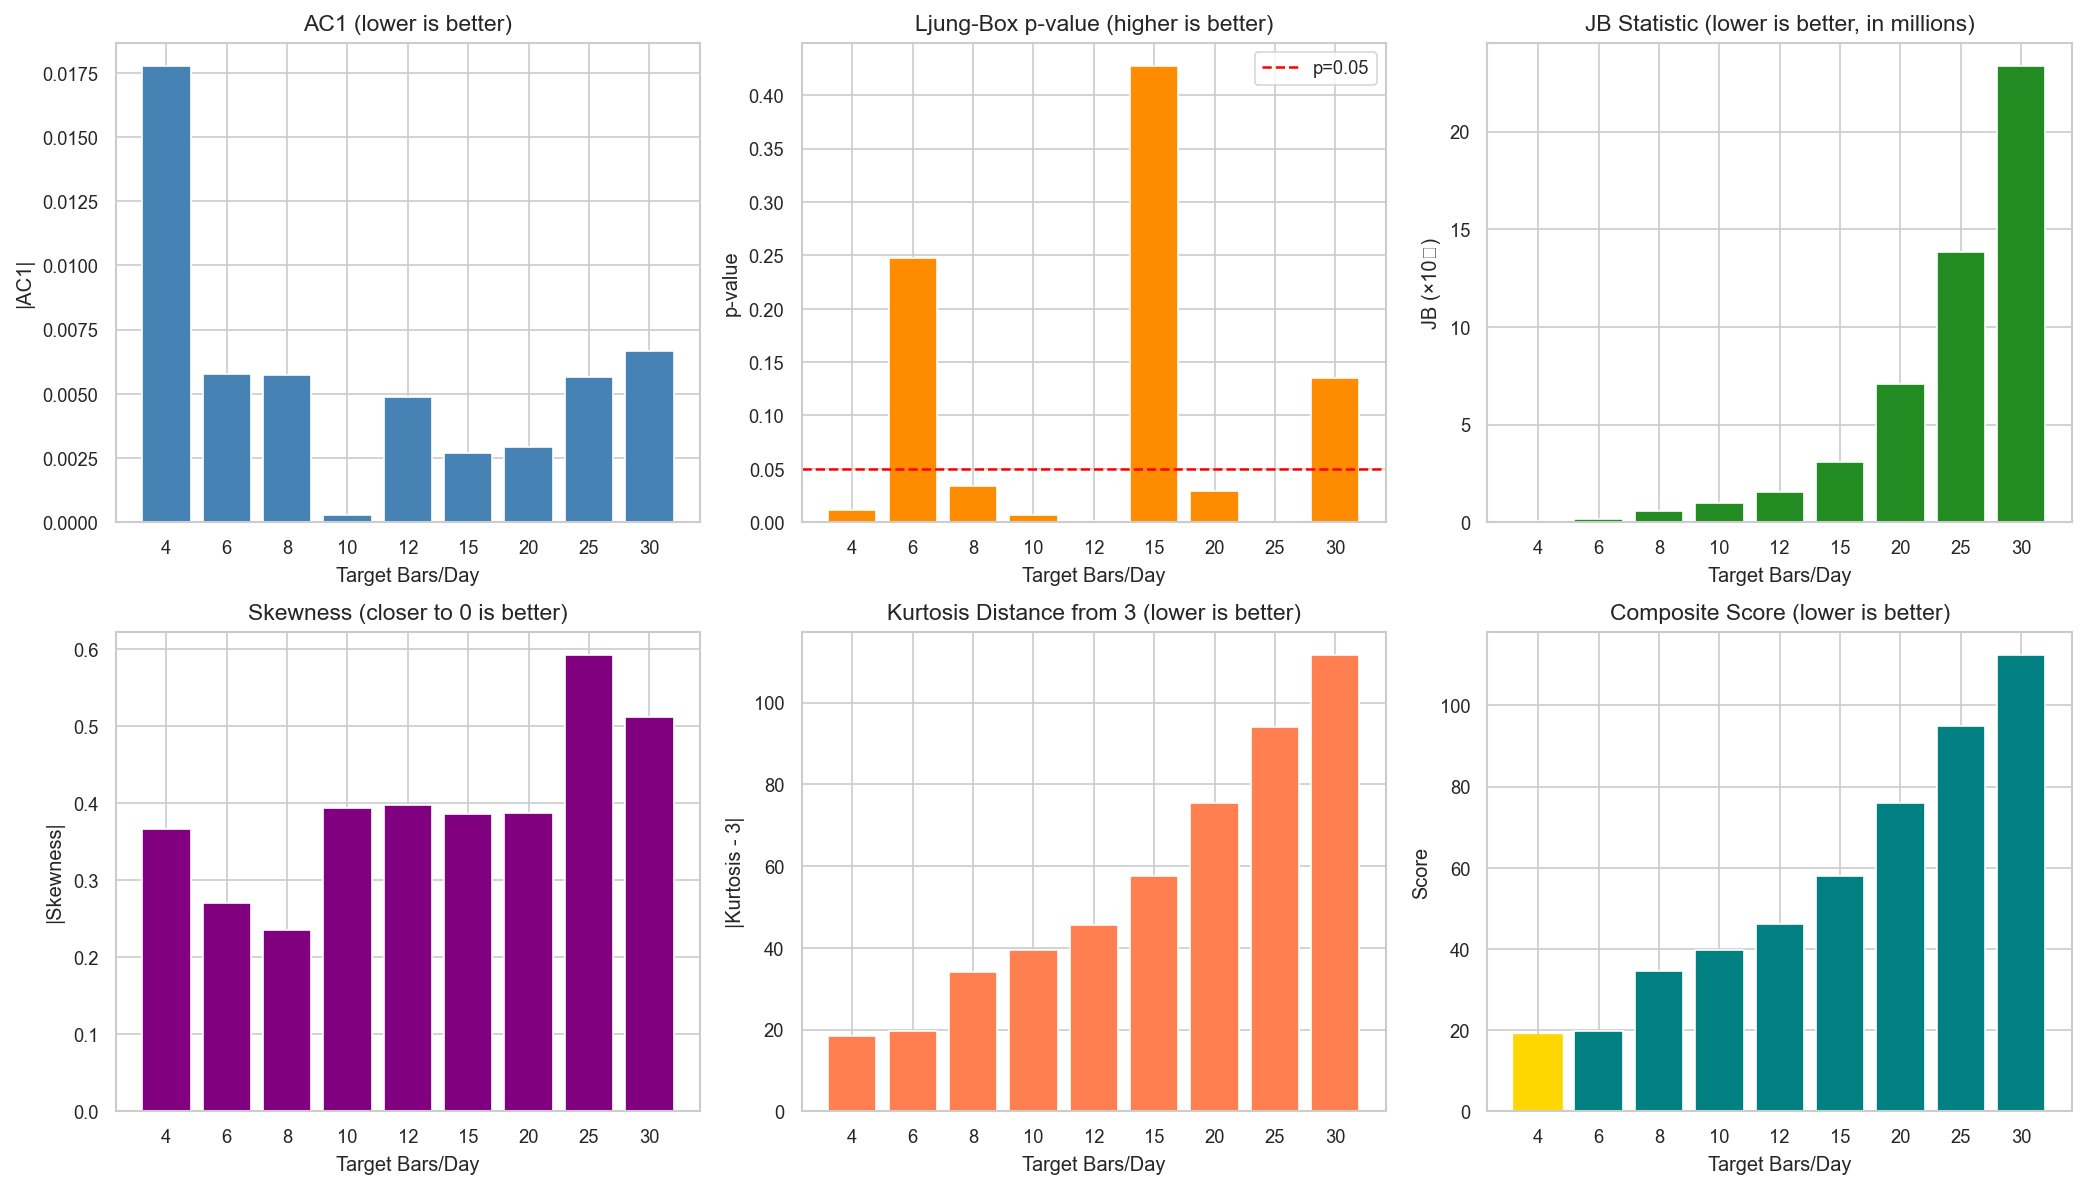

Data behind this chart, as committed beside it:
target_bars, n_bars, actual_bars_per_day, AC1, Ljung_Box_p, VoV_ratio, JB_stat, Skewness, Kurtosis, score
4, 5997, 3.974, -0.01778, 0.01099, 4.275727316037728e-05, 84074, 0.3666, 21.33, 18.72
6, 8995, 5.961, 0.005789, 0.2477, 2.191165006785279e-05, 143830, 0.27, 22.58, 19.86
8, 11993, 7.948, -0.005727, 0.03348, 2.2395243833052085e-05, 584852, 0.2353, 37.21, 34.46
10, 14992, 9.935, -0.0002929, 0.006693, 1.3734639864721037e-05, 973099, 0.3931, 42.46, 39.87
12, 17989, 11.92, -0.004886, 0.001344, 1.1712666300036259e-05, 1566758, 0.3972, 48.71, 46.13
15, 22487, 14.9, -0.002686, 0.4278, 1.0888268754428436e-05, 3098824, 0.3856, 60.51, 57.92
20, 29982, 19.87, -0.00293, 0.02899, 8.029726598942828e-06, 7101221, 0.3871, 78.39, 75.85
25, 37478, 24.84, -0.005671, 2.0430225836238042e-05, 6.122325941773226e-06, 13823423, 0.5924, 97.08, 94.82
30, 44973, 29.8, -0.006668, 0.135, 4.8871010590850615e-06, 23381260, 0.5115, 114.7, 112.5
